The GitHub repository ArticleCodeHub/DeepEMPR contains a labelled image folder "LeafDisease" with 5 categories: brown leaf spot, cercospora leaf spot, healthy leaf, leaf miner damage, rust disease. Examples follow, each with its label.

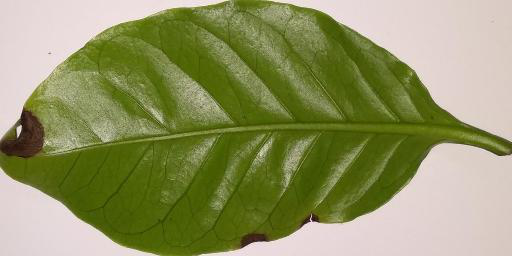
Label: brown leaf spot

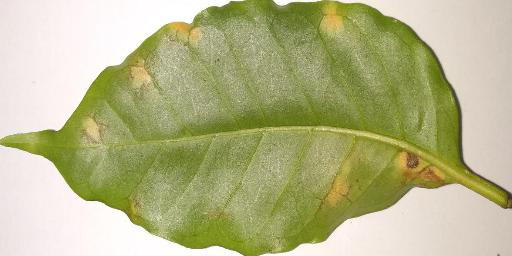
Label: rust disease

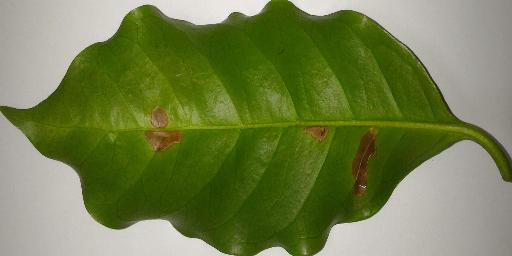
Label: leaf miner damage

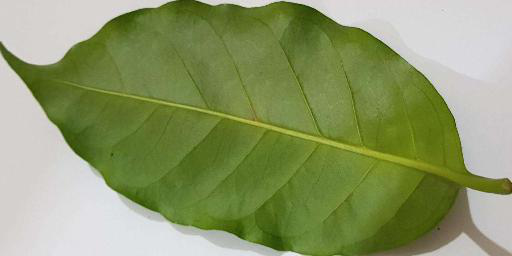
Label: healthy leaf

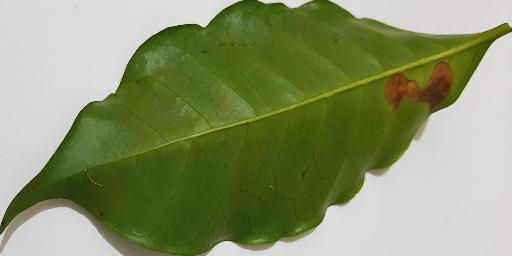
Label: leaf miner damage

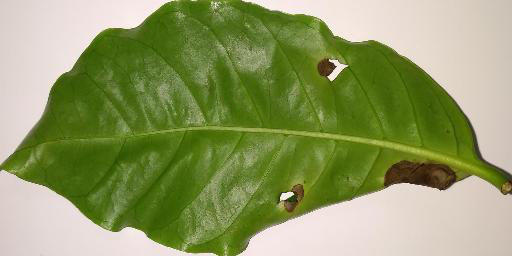
Label: brown leaf spot
